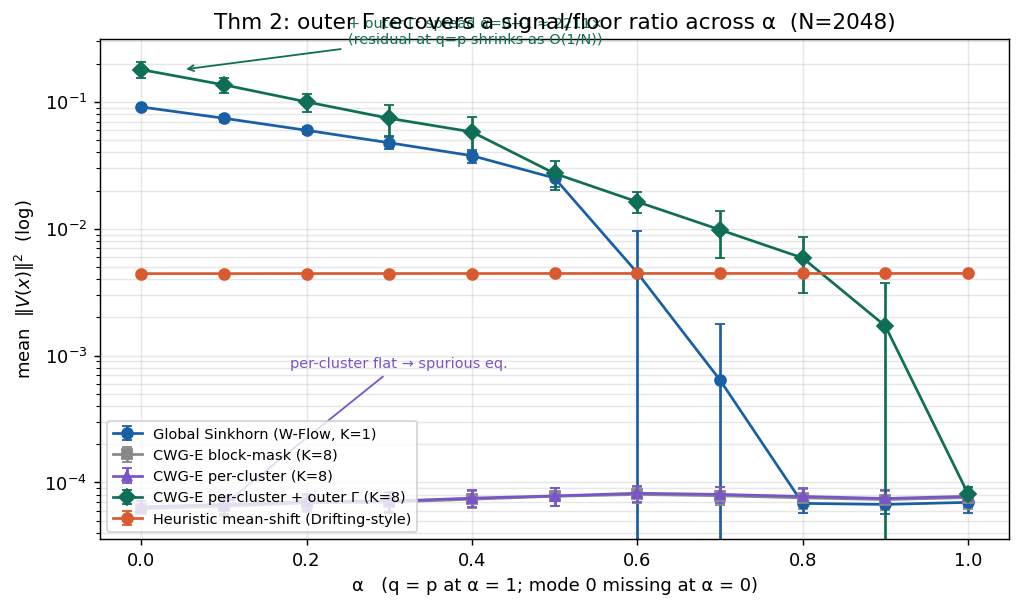

Source data for this figure (header and first rows):
alpha, global_K1, cluster_block, cluster_per, cluster_per_outerG, meanshift
0.0, 0.09135, 6.2e-05, 6.4e-05, 0.18, 0.004432
0.1, 0.07444, 6.5e-05, 6.7e-05, 0.1365, 0.004433
0.2, 0.05981, 6.9e-05, 7.1e-05, 0.1002, 0.004438
0.3, 0.04767, 7e-05, 7.1e-05, 0.07432, 0.004438
0.4, 0.0377, 7.4e-05, 7.5e-05, 0.05808, 0.00444
0.5, 0.02513, 7.8e-05, 7.8e-05, 0.0273, 0.004443
0.6, 0.004498, 8e-05, 8.2e-05, 0.01632, 0.004444
0.7, 0.000642, 7.9e-05, 8.1e-05, 0.009826, 0.004445
0.8, 6.8e-05, 7.6e-05, 7.8e-05, 0.005889, 0.004445
0.9, 6.7e-05, 7.3e-05, 7.5e-05, 0.001712, 0.004446
1.0, 7e-05, 7.6e-05, 7.8e-05, 8.1e-05, 0.004448
